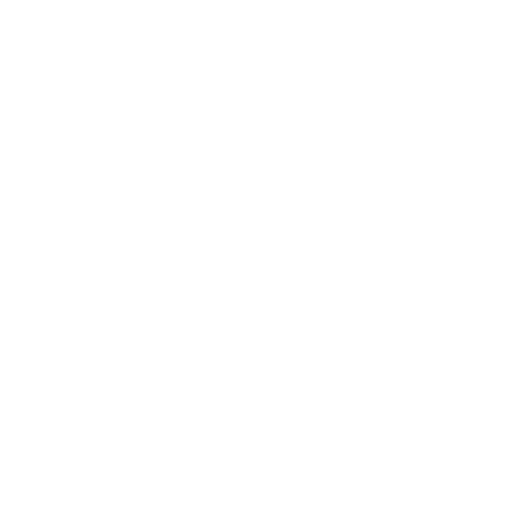
t = 0.00 s
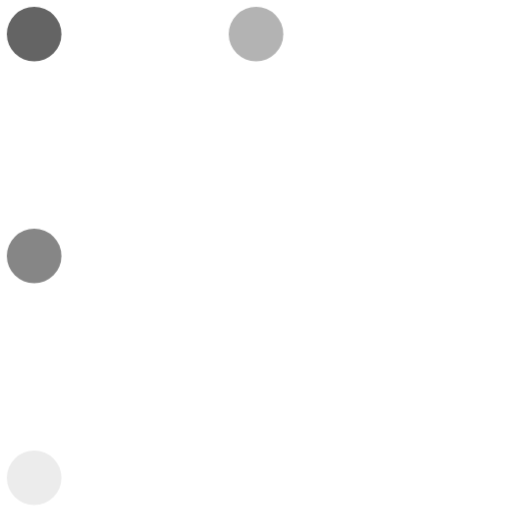
t = 0.04 s
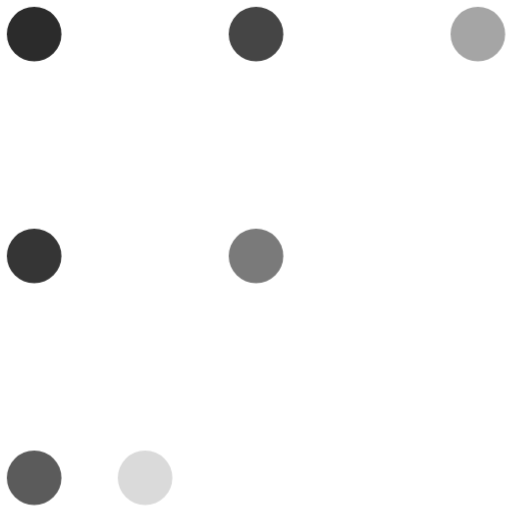
t = 0.09 s
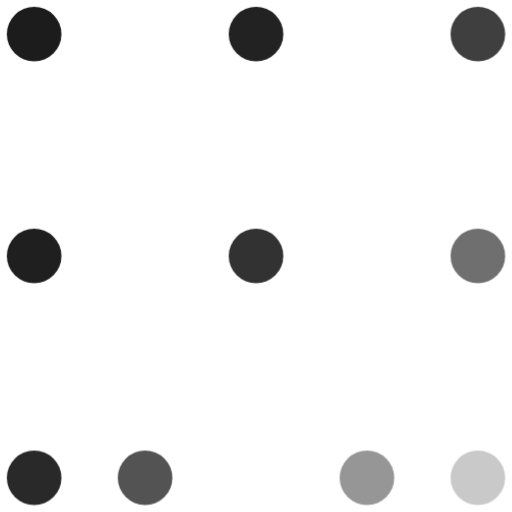
t = 0.13 s
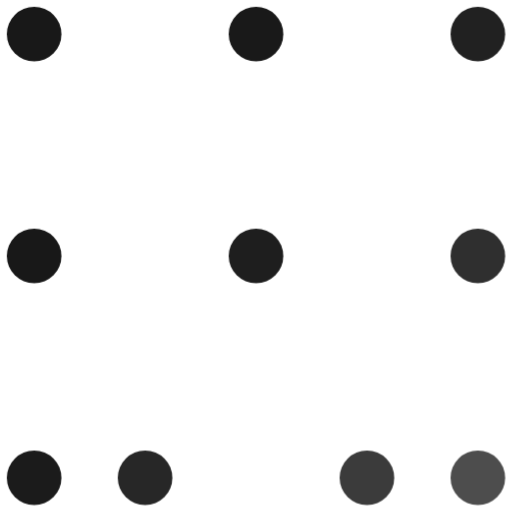
t = 0.18 s
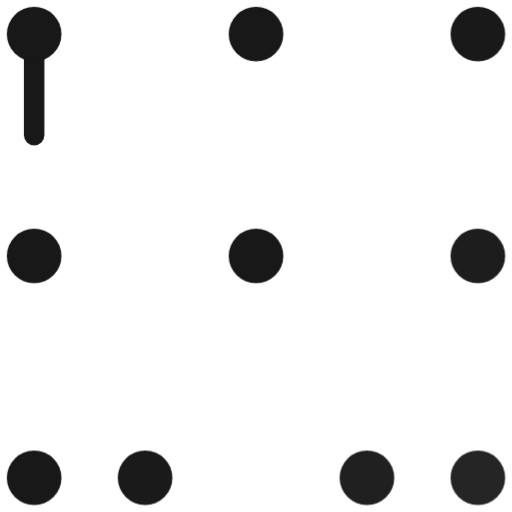
t = 0.22 s

The animated SVG that drew these frames (rendered in a browser with its animation timeline set to each time). Animation: 2 CSS @keyframes rules; one cycle of 0.22 s.

<svg xmlns="http://www.w3.org/2000/svg" viewBox="60 60 300 300" width="300" height="300" role="img" data-optical-size="navigation" data-identity-version="upright-v2"><title>HAOWEN — upright v2</title><metadata>{"system":"HAOWEN HW identity upright v2","concept":"shared","seed":"COMMON-041","revision":100,"parameters":{"density":0,"compactness":81,"thickness":4,"nodeSize":6.4,"randomness":100,"keepStructure":false,"keepSharedStructure":true,"sharedRoute":"large-w"},"dark":false,"construction":false,"opticalSize":0,"tight":false,"sourceVersion":"HAOWEN HW identity v1","sourceFile":"assets/logos/navigation/HAOWEN-shared-COMMON-041-v100-animated.svg","opticalWeights":{"strokeWidth":12,"nodeRadius":16},"layout":{"type":"upright-grid","top":80,"middle":210,"baseline":340,"baselineNodes":[80,145,275,340]}}</metadata><style>.hw-draw-line{stroke-dasharray:1 1;animation:hw-pen var(--hw-duration) linear var(--hw-delay) both}.hw-draw-node{animation:hw-dot 220ms cubic-bezier(.22,1,.36,1) var(--hw-delay) both}@keyframes hw-pen{0%{stroke-dashoffset:var(--hw-from);opacity:0}1%{opacity:1}100%{stroke-dashoffset:0;opacity:1}}@keyframes hw-dot{from{opacity:0}to{opacity:1}}@media(prefers-reduced-motion:reduce){.hw-draw-line,.hw-draw-node{animation:none}}</style><g stroke="#181818" stroke-width="12" stroke-linecap="round" stroke-linejoin="round" fill="none"><line x1="80" y1="80" x2="80" y2="210" pathLength="1" class="hw-draw-line" style="--hw-from:1;--hw-delay:180.000ms;--hw-duration:87.764ms" /><line x1="80" y1="210" x2="80" y2="340" pathLength="1" class="hw-draw-line" style="--hw-from:1;--hw-delay:267.764ms;--hw-duration:87.764ms" /><line x1="340" y1="80" x2="340" y2="210" pathLength="1" class="hw-draw-line" style="--hw-from:1;--hw-delay:1113.944ms;--hw-duration:87.764ms" /><line x1="340" y1="210" x2="340" y2="340" pathLength="1" class="hw-draw-line" style="--hw-from:1;--hw-delay:1201.708ms;--hw-duration:87.764ms" /><line x1="80" y1="210" x2="210" y2="210" pathLength="1" class="hw-draw-line" style="--hw-from:1;--hw-delay:1324.472ms;--hw-duration:87.764ms" /><line x1="210" y1="210" x2="340" y2="210" pathLength="1" class="hw-draw-line" style="--hw-from:1;--hw-delay:1412.236ms;--hw-duration:87.764ms" /><line x1="80" y1="80" x2="145" y2="340" pathLength="1" class="hw-draw-line" style="--hw-from:1;--hw-delay:390.528ms;--hw-duration:186.109ms" /><line x1="145" y1="340" x2="210" y2="80" pathLength="1" class="hw-draw-line" style="--hw-from:1;--hw-delay:576.637ms;--hw-duration:175.599ms" /><line x1="210" y1="80" x2="275" y2="340" pathLength="1" class="hw-draw-line" style="--hw-from:1;--hw-delay:752.236ms;--hw-duration:186.109ms" /><line x1="275" y1="340" x2="340" y2="80" pathLength="1" class="hw-draw-line" style="--hw-from:1;--hw-delay:938.345ms;--hw-duration:175.599ms" /></g><g fill="#181818"><circle cx="80" cy="80" r="16" class="hw-draw-node" style="--hw-delay:0.000ms" /><circle cx="210" cy="80" r="16" class="hw-draw-node" style="--hw-delay:26.667ms" /><circle cx="340" cy="80" r="16" class="hw-draw-node" style="--hw-delay:66.667ms" /><circle cx="80" cy="210" r="16" class="hw-draw-node" style="--hw-delay:13.333ms" /><circle cx="210" cy="210" r="16" class="hw-draw-node" style="--hw-delay:53.333ms" /><circle cx="340" cy="210" r="16" class="hw-draw-node" style="--hw-delay:93.333ms" /><circle cx="80" cy="340" r="16" class="hw-draw-node" style="--hw-delay:40.000ms" /><circle cx="340" cy="340" r="16" class="hw-draw-node" style="--hw-delay:120.000ms" /><circle cx="145" cy="340" r="16" class="hw-draw-node" style="--hw-delay:80.000ms" /><circle cx="275" cy="340" r="16" class="hw-draw-node" style="--hw-delay:106.667ms" /></g></svg>
